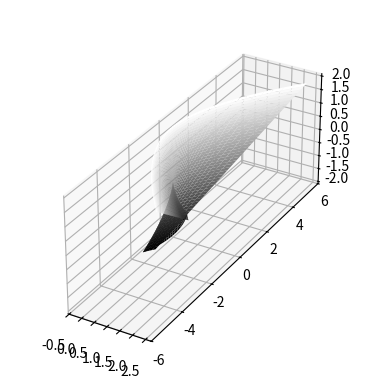

This figure's Python source:
import numpy as np
from numpy import pi
import matplotlib.pyplot as plt
from matplotlib import cm

points = 50
u, v = np.meshgrid(np.linspace(-2, 2, points), np.linspace(-0.8, 0.8, points))

x = u*(v**2) + 3*(v**4)
y = -2*u*v - 4*(v**3)
z = u

fig = plt.figure()
ax = fig.add_subplot(111, projection="3d")
ax.set_box_aspect((np.ptp(x), np.ptp(y), np.ptp(z)))

ax.plot_surface(x, y, z, rstride=1, cstride=1, cmap=cm.gray)

plt.show()